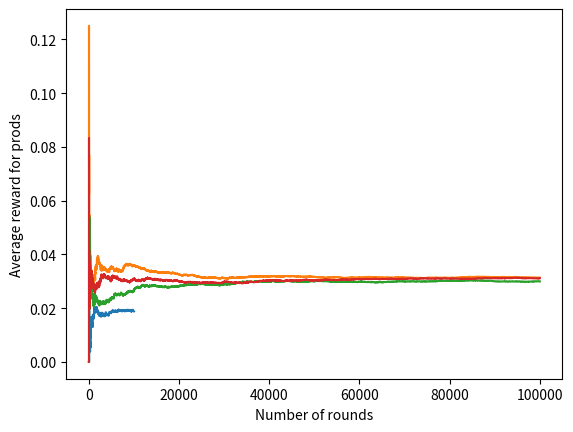

Recreate this plot in Python.
import numpy as np
import pandas as pd
import matplotlib.pyplot as plt


class GaussianBandit:
    def __init__(self, mean=0, stdev=1) -> None:
        self.mean = mean
        self.stdev = stdev

    def lever(self):
        return np.round(np.random.normal(self.mean, self.stdev))


class BernoulliBandit(object):
    def __init__(self, p):
        self.p = p

    def display_ad(self):
        reward = np.random.binomial(n=1, p=self.p)
        return reward


class Game:
    def __init__(self, bandits) -> None:
        self.bandits = bandits
        np.random.shuffle(self.bandits)
        self.reset_game()

    def play(self, choice):
        reward = self.bandits[choice - 1].display_ad()
        self.rewards.append(reward)
        self.total_reward += reward
        self.n_played += 1
        return reward

    def match(self):
        self.reset_game()
        print("Game started. Enter 0 as input to end the game.")
        while True:
            print(f"\n -- Round {self.n_played}")
            choice = int(input(f"Choose a machine " +
                         f"from 1 to {len(self.bandits)}: "))
            if choice in range(1, len(self.bandits) + 1):
                reward = self.play(choice)
                print(f"Machine {choice} gave " + f"a reward of {reward}.")
                avg_rew = self.total_reward/self.n_played
                print(f"Your average reward " + f"so far is {avg_rew}.")
            else:
                break
        print("Game has ended.")
        if self.n_played > 0:
            print(f"Total reward is {self.total_reward}" +
                  f" after {self.n_played} round(s).")
            avg_rew = self.total_reward/self.n_played
            print(f"Average reward is {avg_rew}.")

    def reset_game(self):
        self.rewards = []
        self.total_reward = 0
        self.n_played = 0


if __name__ == '__main__':
    adA = BernoulliBandit(0.004)
    adB = BernoulliBandit(0.016)
    adC = BernoulliBandit(0.02)
    adD = BernoulliBandit(0.028)
    adE = BernoulliBandit(0.031)
    ads = [adA, adB, adC, adD, adE]
    game = Game(ads)
    # game.match()

    n_test = 10000
    n_prod = 100000
    n_ads = len(ads)
    Q = np.zeros(n_ads)  # Q, action values
    N = np.zeros(n_ads)  # N, total impressions
    total_reward = 0
    avg_rewards = []  # Save average rewards over time

    for i in range(n_test):
        ad_chosen = np.random.randint(n_ads)
        R = ads[ad_chosen].display_ad()  # Observe reward
        N[ad_chosen] += 1
        Q[ad_chosen] += (1 / N[ad_chosen]) * (R - Q[ad_chosen])
        total_reward += R
        avg_reward_so_far = total_reward / (i + 1)
        avg_rewards.append(avg_reward_so_far)

    best_ad_index = np.argmax(Q)
    print("The best performing ad is {}".format(chr(ord('A') + best_ad_index)))

    plt.plot(avg_rewards)
    plt.xlabel("Number of rounds")
    plt.ylabel("Average reward for testings")
    plt.show()

    total_reward = 0
    avg_rewards = []  # Save average rewards over time

    for i in range(n_prod):
        ad_chosen = best_ad_index
        R = ads[ad_chosen].display_ad()  # Observe reward
        N[ad_chosen] += 1
        Q[ad_chosen] += (1 / N[ad_chosen]) * (R - Q[ad_chosen])
        total_reward += R
        avg_reward_so_far = total_reward / (i + 1)
        avg_rewards.append(avg_reward_so_far)

    plt.plot(avg_rewards)
    plt.xlabel("Number of rounds")
    plt.ylabel("Average reward for prods")
    plt.show()

    eps = 0.1
    n_prod = 100000
    n_ads = len(ads)
    Q = np.zeros(n_ads)
    N = np.zeros(n_ads)
    total_reward = 0
    avg_rewards = []

    ad_chosen = np.random.randint(n_ads)
    for i in range(n_prod):
        R = ads[ad_chosen].display_ad()
        N[ad_chosen] += 1
        Q[ad_chosen] += (1 / N[ad_chosen]) * (R - Q[ad_chosen])
        total_reward += R
        avg_reward_so_far = total_reward / (i + 1)
        avg_rewards.append(avg_reward_so_far)
        # Select the next ad to display
        if np.random.uniform() <= eps:
            ad_chosen = np.random.randint(n_ads)
        else:
            ad_chosen = np.argmax(Q)

    best_ad_index = np.argmax(Q)
    print("The best performing ad is {}".format(chr(ord('A') + best_ad_index)))

    plt.plot(avg_rewards)
    plt.xlabel("Number of rounds")
    plt.ylabel("Average reward for testings")
    plt.show()

    total_reward = 0
    avg_rewards = []  # Save average rewards over time

    for i in range(n_prod):
        ad_chosen = best_ad_index
        R = ads[ad_chosen].display_ad()  # Observe reward
        N[ad_chosen] += 1
        Q[ad_chosen] += (1 / N[ad_chosen]) * (R - Q[ad_chosen])
        total_reward += R
        avg_reward_so_far = total_reward / (i + 1)
        avg_rewards.append(avg_reward_so_far)

    plt.plot(avg_rewards)
    plt.xlabel("Number of rounds")
    plt.ylabel("Average reward for prods")
    plt.show()
